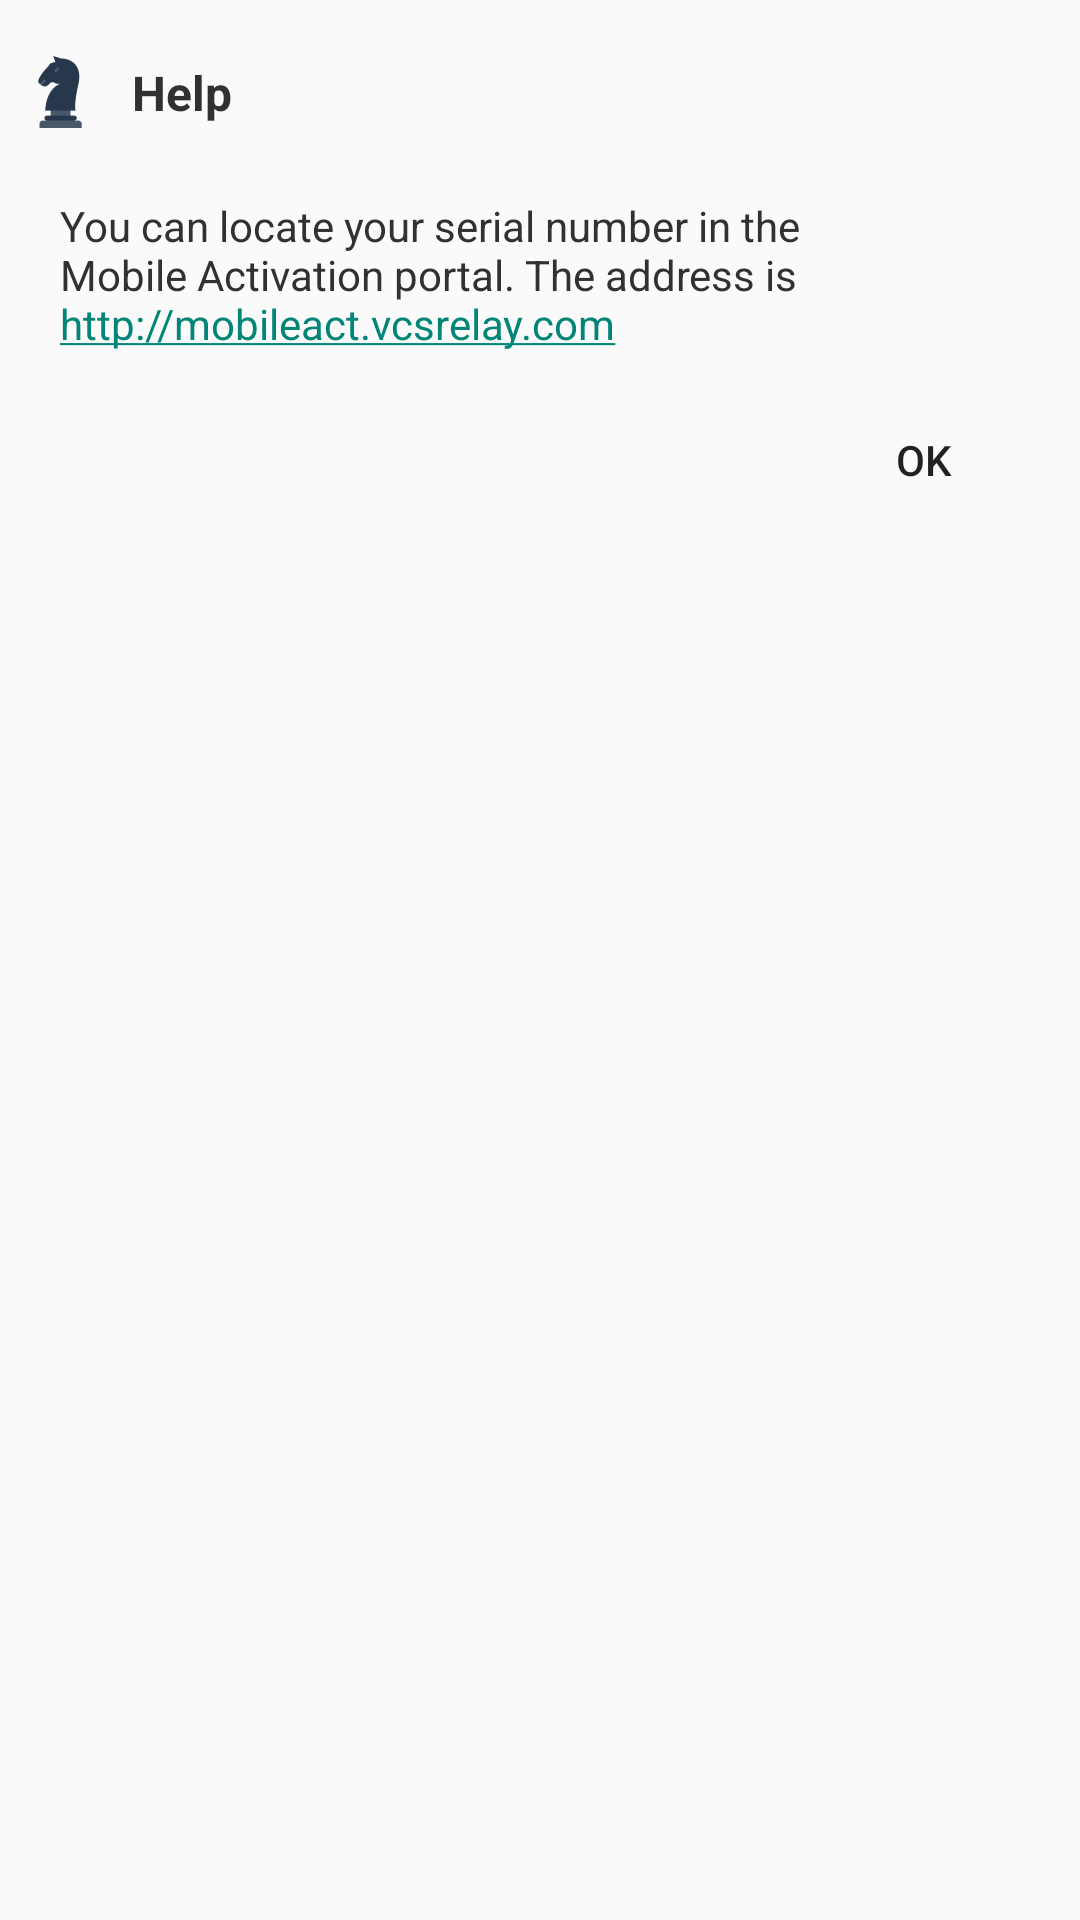

Layout XML and referenced resources for this Android screen:
<!-- AndroidManifest.xml: application theme AppTheme -->
<!-- res/layout/dialog_help.xml -->
<?xml version="1.0" encoding="utf-8"?>
<LinearLayout xmlns:android="http://schemas.android.com/apk/res/android"
    android:layout_width="match_parent"
    android:layout_height="wrap_content"
    android:background="@drawable/bg_dialog_progress"
    android:orientation="vertical"
    android:padding="@dimen/margin_normal">

    <LinearLayout
        android:layout_width="match_parent"
        android:layout_height="wrap_content"
        android:gravity="center_vertical"
        android:orientation="horizontal">

        <ImageView
            android:layout_width="@dimen/image_extra_small"
            android:layout_height="@dimen/image_extra_small"
            android:layout_alignParentLeft="true"
            android:layout_centerVertical="true"
            android:src="@mipmap/ic_launcher" />

        <TextView
            style="@style/normalText"
            android:layout_width="wrap_content"
            android:layout_height="wrap_content"
            android:layout_centerInParent="true"
            android:text="@string/help"
            android:textSize="@dimen/textsize_large"
            android:textStyle="bold" />
    </LinearLayout>

    <LinearLayout
        android:layout_width="match_parent"
        android:layout_height="wrap_content">

        <TextView
            style="@style/normalText"
            android:layout_width="match_parent"
            android:layout_height="wrap_content"
            android:text="@string/help_message" />
    </LinearLayout>

    <LinearLayout
        android:layout_width="match_parent"
        android:layout_height="wrap_content"
        android:gravity="center_vertical">

        <View
            android:layout_width="0dp"
            android:layout_height="1dp"
            android:layout_weight="1" />

        <Button
            android:id="@+id/btn_ok"
            android:layout_width="wrap_content"
            android:layout_height="wrap_content"
            android:background="@color/transparent"
            android:text="@string/OK"
            android:textAllCaps="false"
            android:textSize="@dimen/textsize_normal" />
    </LinearLayout>
</LinearLayout>
<!-- resources referenced by this layout -->
<resources>
  <color name="transparent">#00000000</color>
  <dimen name="image_extra_small">24dp</dimen>
  <dimen name="margin_normal">8dp</dimen>
  <dimen name="textsize_large">16sp</dimen>
  <dimen name="textsize_normal">14sp</dimen>
  <!-- mipmap ic_launcher: png bitmap (mipmap-xxhdpi, 4023 bytes) -->
  <string name="OK">OK</string>
  <string name="help">Help</string>
  <string name="help_message">You can locate your serial number in the Mobile Activation portal. The address is <a href="http://mobileact.vcsrelay.com">http://mobileact.vcsrelay.com</a></string>
  <style name="normalText" parent="android:Widget.TextView">
          <item name="android:textColor">@color/text_normal</item>
          <item name="android:textColorHint">@color/text_light</item>
          <item name="android:textSize">@dimen/textsize_normal</item>
  
          <item name="android:padding">@dimen/image_very_small</item>
      </style>
  <style name="AppTheme" parent="AppBaseTheme">
          
          <item name="android:windowDisablePreview">true</item>
      </style>
  <color name="text_normal">#313131</color>
  <color name="text_light">#989898</color>
  <dimen name="image_very_small">12dp</dimen>
  <style name="AppBaseTheme" parent="Theme.AppCompat.Light">
          
          <item name="actionSheetStyle">@style/ActionSheetStyleiOS7</item>
      </style>
</resources>
